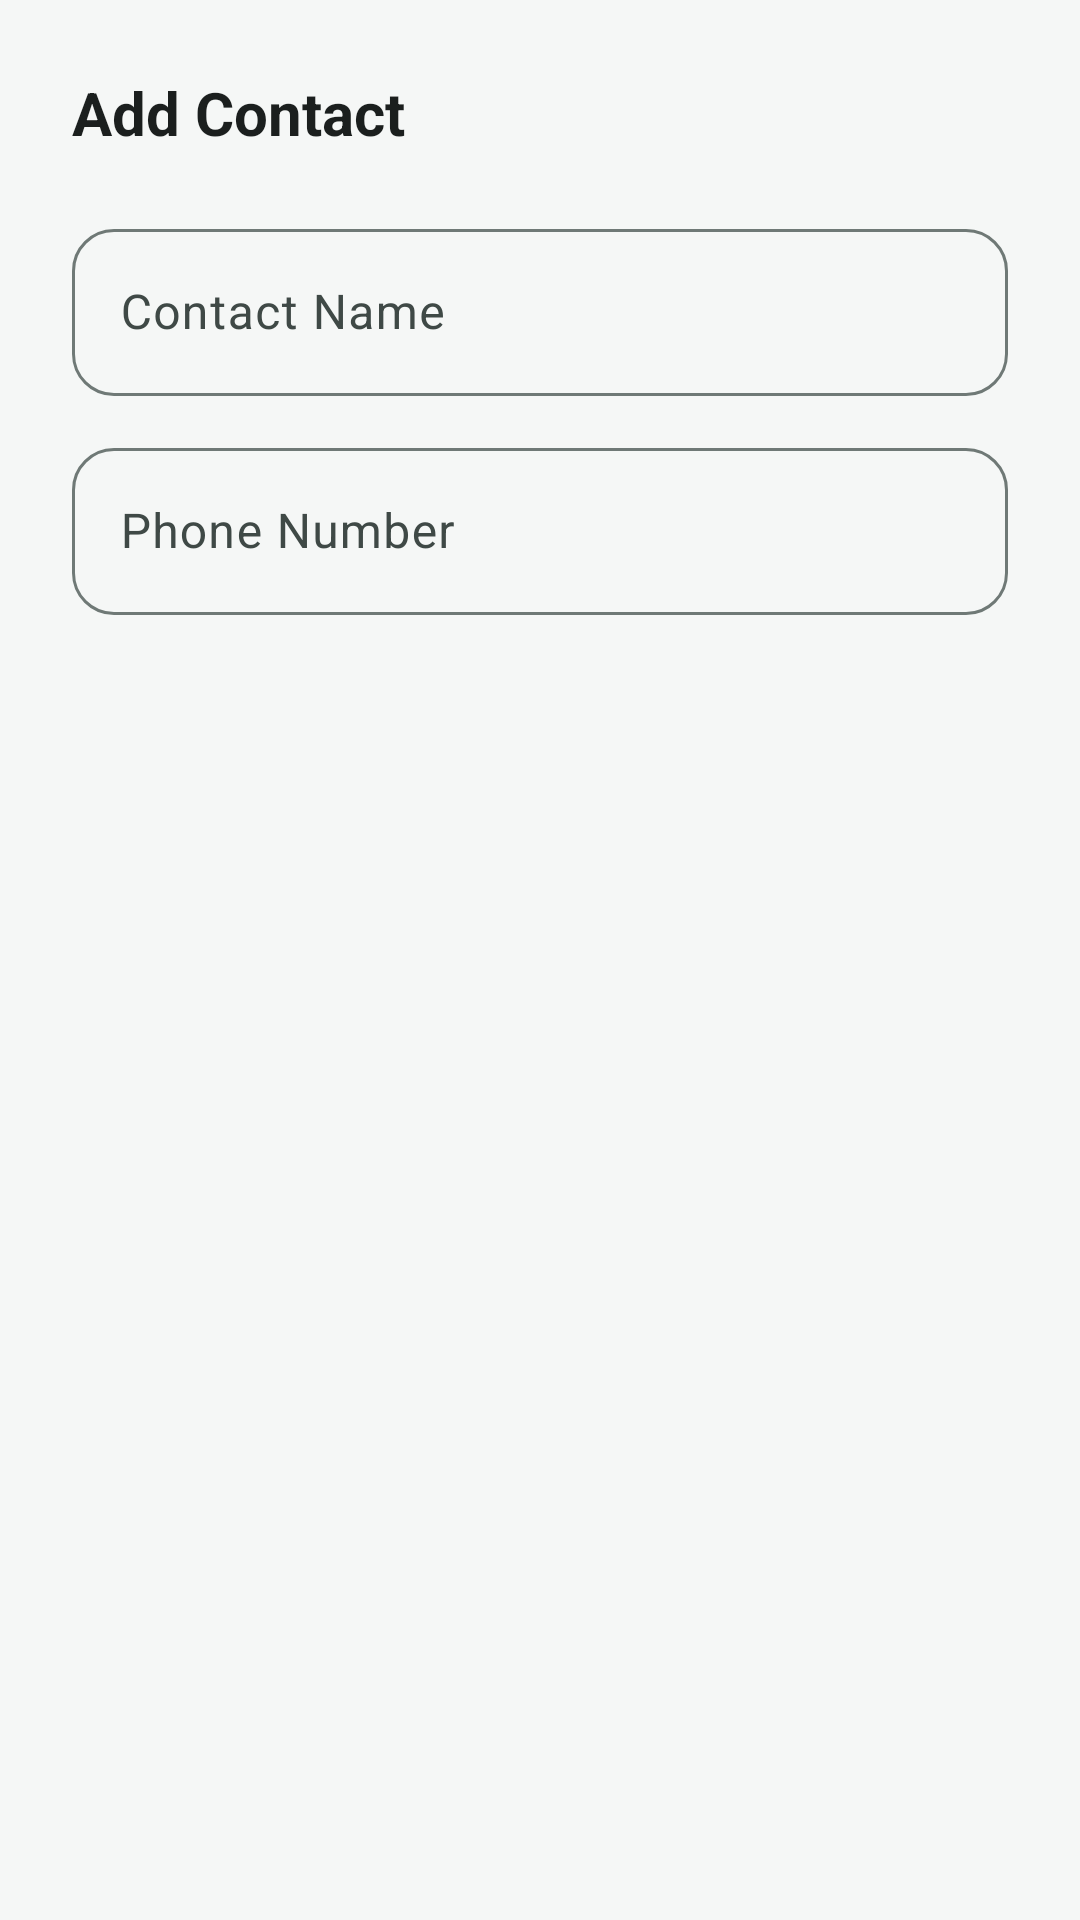

Android layout source for this screen:
<!-- AndroidManifest.xml: application theme Theme.WAY -->
<!-- res/layout/dialog_add_edit_contact.xml -->
<?xml version="1.0" encoding="utf-8"?>
<LinearLayout
    xmlns:android="http://schemas.android.com/apk/res/android"
    xmlns:app="http://schemas.android.com/apk/res-auto"
    android:layout_width="match_parent"
    android:layout_height="wrap_content"
    android:orientation="vertical"
    android:padding="24dp">

    <TextView
        android:id="@+id/tvDialogTitle"
        android:layout_width="wrap_content"
        android:layout_height="wrap_content"
        android:text="Add Contact"
        android:textSize="20sp"
        android:textStyle="bold"
        android:textColor="@color/way_on_surface"
        android:layout_marginBottom="20dp" />

    <com.google.android.material.textfield.TextInputLayout
        android:id="@+id/tilName"
        style="@style/Widget.Material3.TextInputLayout.OutlinedBox"
        android:layout_width="match_parent"
        android:layout_height="wrap_content"
        android:layout_marginBottom="12dp"
        app:boxCornerRadiusTopStart="14dp"
        app:boxCornerRadiusTopEnd="14dp"
        app:boxCornerRadiusBottomStart="14dp"
        app:boxCornerRadiusBottomEnd="14dp">

        <com.google.android.material.textfield.TextInputEditText
            android:id="@+id/etName"
            android:layout_width="match_parent"
            android:layout_height="wrap_content"
            android:hint="@string/contact_name_hint"
            android:inputType="textPersonName"
            android:maxLines="1" />
    </com.google.android.material.textfield.TextInputLayout>

    <com.google.android.material.textfield.TextInputLayout
        android:id="@+id/tilPhone"
        style="@style/Widget.Material3.TextInputLayout.OutlinedBox"
        android:layout_width="match_parent"
        android:layout_height="wrap_content"
        app:boxCornerRadiusTopStart="14dp"
        app:boxCornerRadiusTopEnd="14dp"
        app:boxCornerRadiusBottomStart="14dp"
        app:boxCornerRadiusBottomEnd="14dp">

        <com.google.android.material.textfield.TextInputEditText
            android:id="@+id/etPhone"
            android:layout_width="match_parent"
            android:layout_height="wrap_content"
            android:hint="@string/contact_phone_hint"
            android:inputType="phone"
            android:maxLines="1" />
    </com.google.android.material.textfield.TextInputLayout>

</LinearLayout>
<!-- resources referenced by this layout -->
<resources>
  <color name="way_on_surface">#1B1F1E</color>
  <string name="contact_name_hint">Contact Name</string>
  <string name="contact_phone_hint">Phone Number</string>
  <style name="Theme.WAY" parent="Base.Theme.WAY" />
  <style name="Base.Theme.WAY" parent="Theme.Material3.DayNight.NoActionBar">
          
          <item name="colorPrimary">@color/way_primary</item>
          <item name="colorPrimaryDark">@color/way_primary_dark</item>
          <item name="colorPrimaryContainer">@color/way_primary_container</item>
          <item name="colorOnPrimary">@color/way_on_primary</item>
          <item name="colorOnPrimaryContainer">@color/way_on_primary_container</item>
  
          
          <item name="colorSecondary">@color/way_secondary</item>
          <item name="colorSecondaryContainer">@color/way_secondary_container</item>
          <item name="colorOnSecondary">@color/way_on_secondary</item>
          <item name="colorOnSecondaryContainer">@color/way_on_secondary_container</item>
  
          
          <item name="colorTertiary">@color/way_tertiary</item>
          <item name="colorTertiaryContainer">@color/way_tertiary_container</item>
  
          
          <item name="colorError">@color/way_error</item>
          <item name="colorErrorContainer">@color/way_error_container</item>
          <item name="colorOnError">@color/way_on_error</item>
  
          
          <item name="colorSurface">@color/way_surface</item>
          <item name="colorSurfaceVariant">@color/way_surface_variant</item>
          <item name="colorOnSurface">@color/way_on_surface</item>
          <item name="colorOnSurfaceVariant">@color/way_on_surface_variant</item>
          <item name="colorOutline">@color/way_outline</item>
  
          
          <item name="android:colorBackground">@color/way_background</item>
  
          
          <item name="android:statusBarColor">@android:color/transparent</item>
          <item name="android:navigationBarColor">@android:color/transparent</item>
          <item name="android:windowLightStatusBar">true</item>
  
          
          <item name="colorAccent">@color/way_accent</item>
      </style>
  <color name="way_primary">#00897B</color>
  <color name="way_primary_dark">#00695C</color>
  <color name="way_primary_container">#B2DFDB</color>
  <color name="way_on_primary">#FFFFFF</color>
  <color name="way_on_primary_container">#004D40</color>
  <color name="way_secondary">#FF8F00</color>
  <color name="way_secondary_container">#FFE082</color>
  <color name="way_on_secondary">#FFFFFF</color>
  <color name="way_on_secondary_container">#5F3D00</color>
  <color name="way_tertiary">#0288D1</color>
  <color name="way_tertiary_container">#B3E5FC</color>
  <color name="way_error">#BA1A1A</color>
  <color name="way_error_container">#FFDAD6</color>
  <color name="way_on_error">#FFFFFF</color>
  <color name="way_surface">#FFFFFF</color>
  <color name="way_surface_variant">#F0F4F3</color>
  <color name="way_on_surface_variant">#3F4946</color>
  <color name="way_outline">#6F7976</color>
  <color name="way_background">#F5F7F6</color>
  <color name="way_accent">#FF6F00</color>
</resources>
